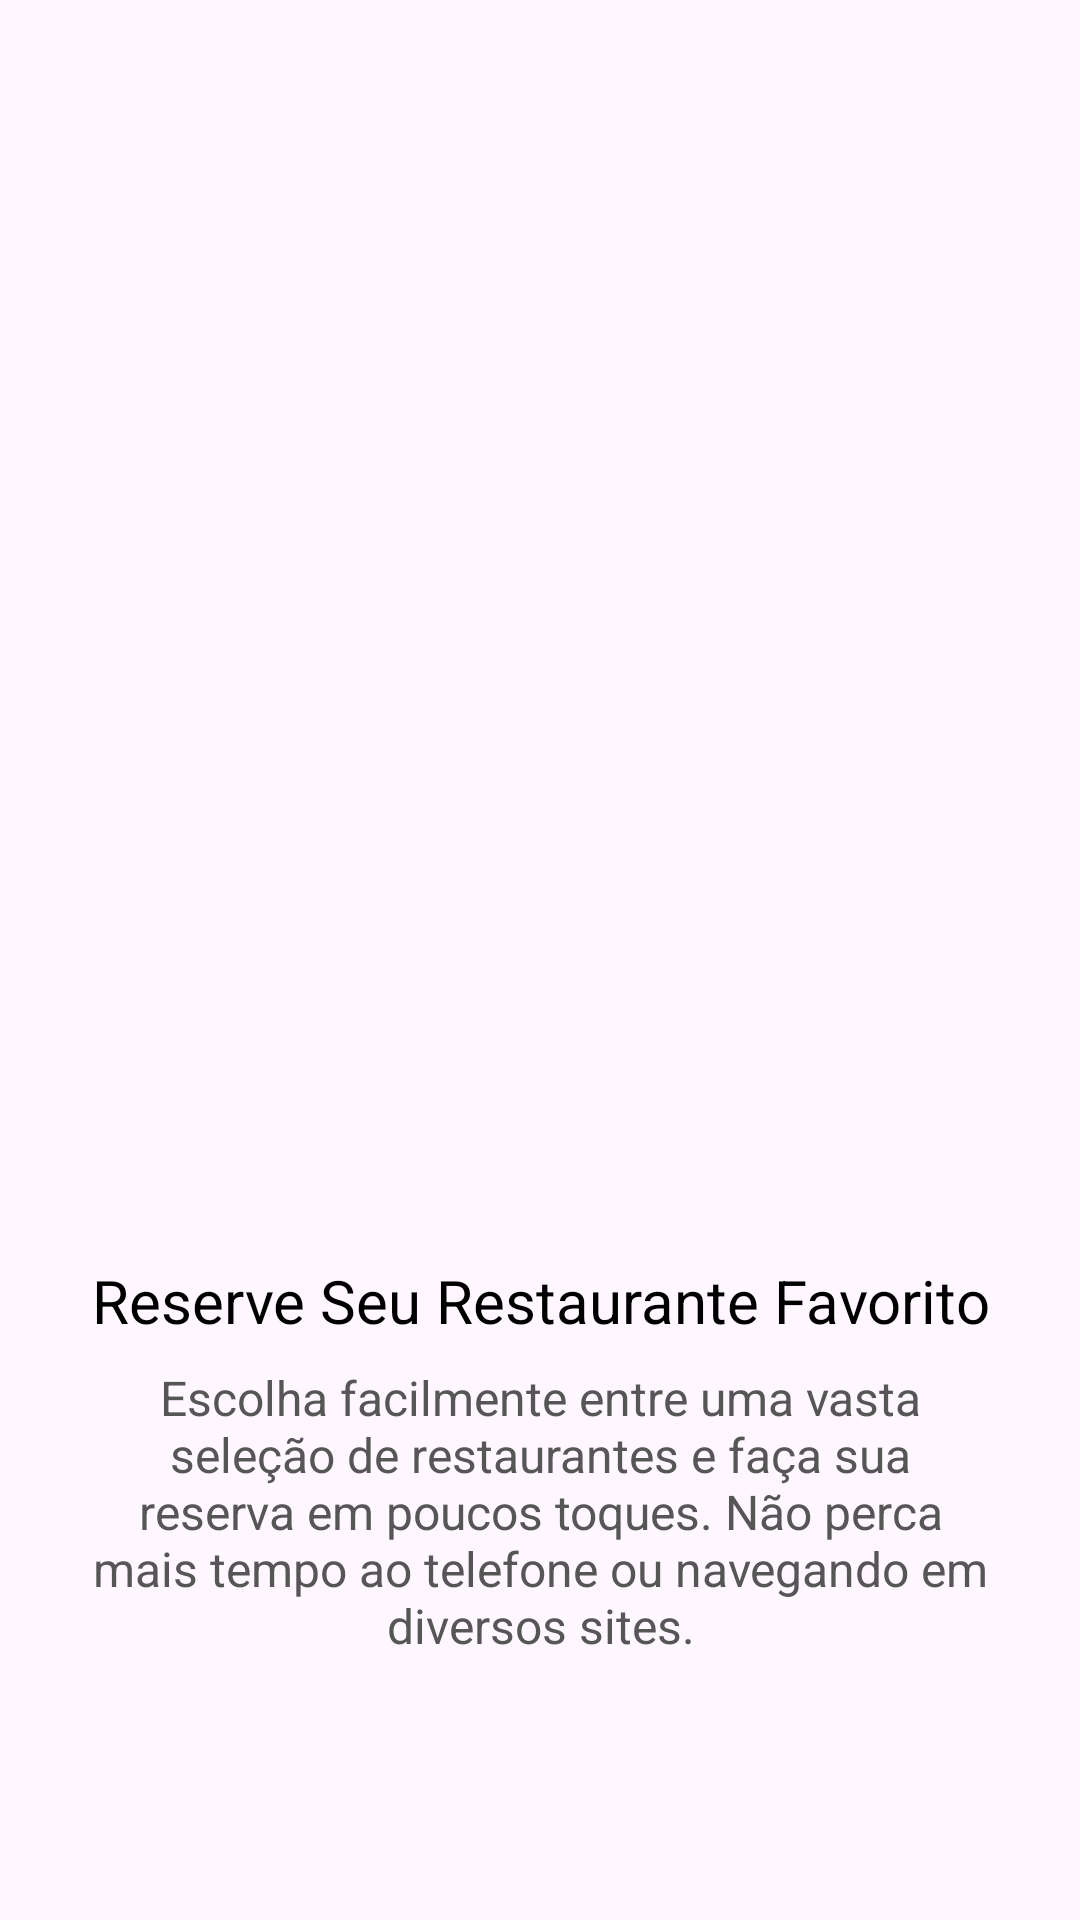

Layout XML and referenced resources for this Android screen:
<!-- AndroidManifest.xml: application theme Theme.Projeto -->
<!-- res/layout/slider_layout.xml -->
<?xml version="1.0" encoding="utf-8"?>
<LinearLayout xmlns:android="http://schemas.android.com/apk/res/android"
    xmlns:app="http://schemas.android.com/apk/res-auto"
    android:layout_width="match_parent"
    android:layout_height="match_parent"
    android:orientation="vertical"
    app:flow_horizontalAlign="end"
    >

    <ImageView
        android:id="@+id/titleImage"
        android:layout_width="wrap_content"
        android:layout_height="420dp"
        android:src="@drawable/image1" />

    <TextView
        android:id="@+id/texttitle"
        android:layout_width="match_parent"
        android:layout_height="wrap_content"
        android:text="@string/heading_one"
        android:textAlignment="center"
        android:textColor="@color/black"
        android:textSize="20dp" />

    <TextView
        android:id="@+id/textdeccription"
        android:layout_width="match_parent"
        android:layout_height="wrap_content"
        android:layout_marginHorizontal="30dp"
        android:text="@string/desc_one"
        android:textAlignment="center"
        android:textColor="@color/subtitle"
        android:layout_marginTop="8dp"
        android:textSize="16dp" />


</LinearLayout>
<!-- resources referenced by this layout -->
<resources>
  <color name="black">#FF000000</color>
  <color name="subtitle">#565656</color>
  <string name="desc_one">Escolha facilmente entre uma vasta seleção de restaurantes e faça sua reserva em poucos toques. Não perca mais tempo ao telefone ou navegando em diversos sites.</string>
  <string name="heading_one">Reserve Seu Restaurante Favorito</string>
  <style name="Theme.Projeto" parent="Base.Theme.Projeto" />
  <style name="Base.Theme.Projeto" parent="Theme.Material3.DayNight.NoActionBar">
          
          
      </style>
</resources>
